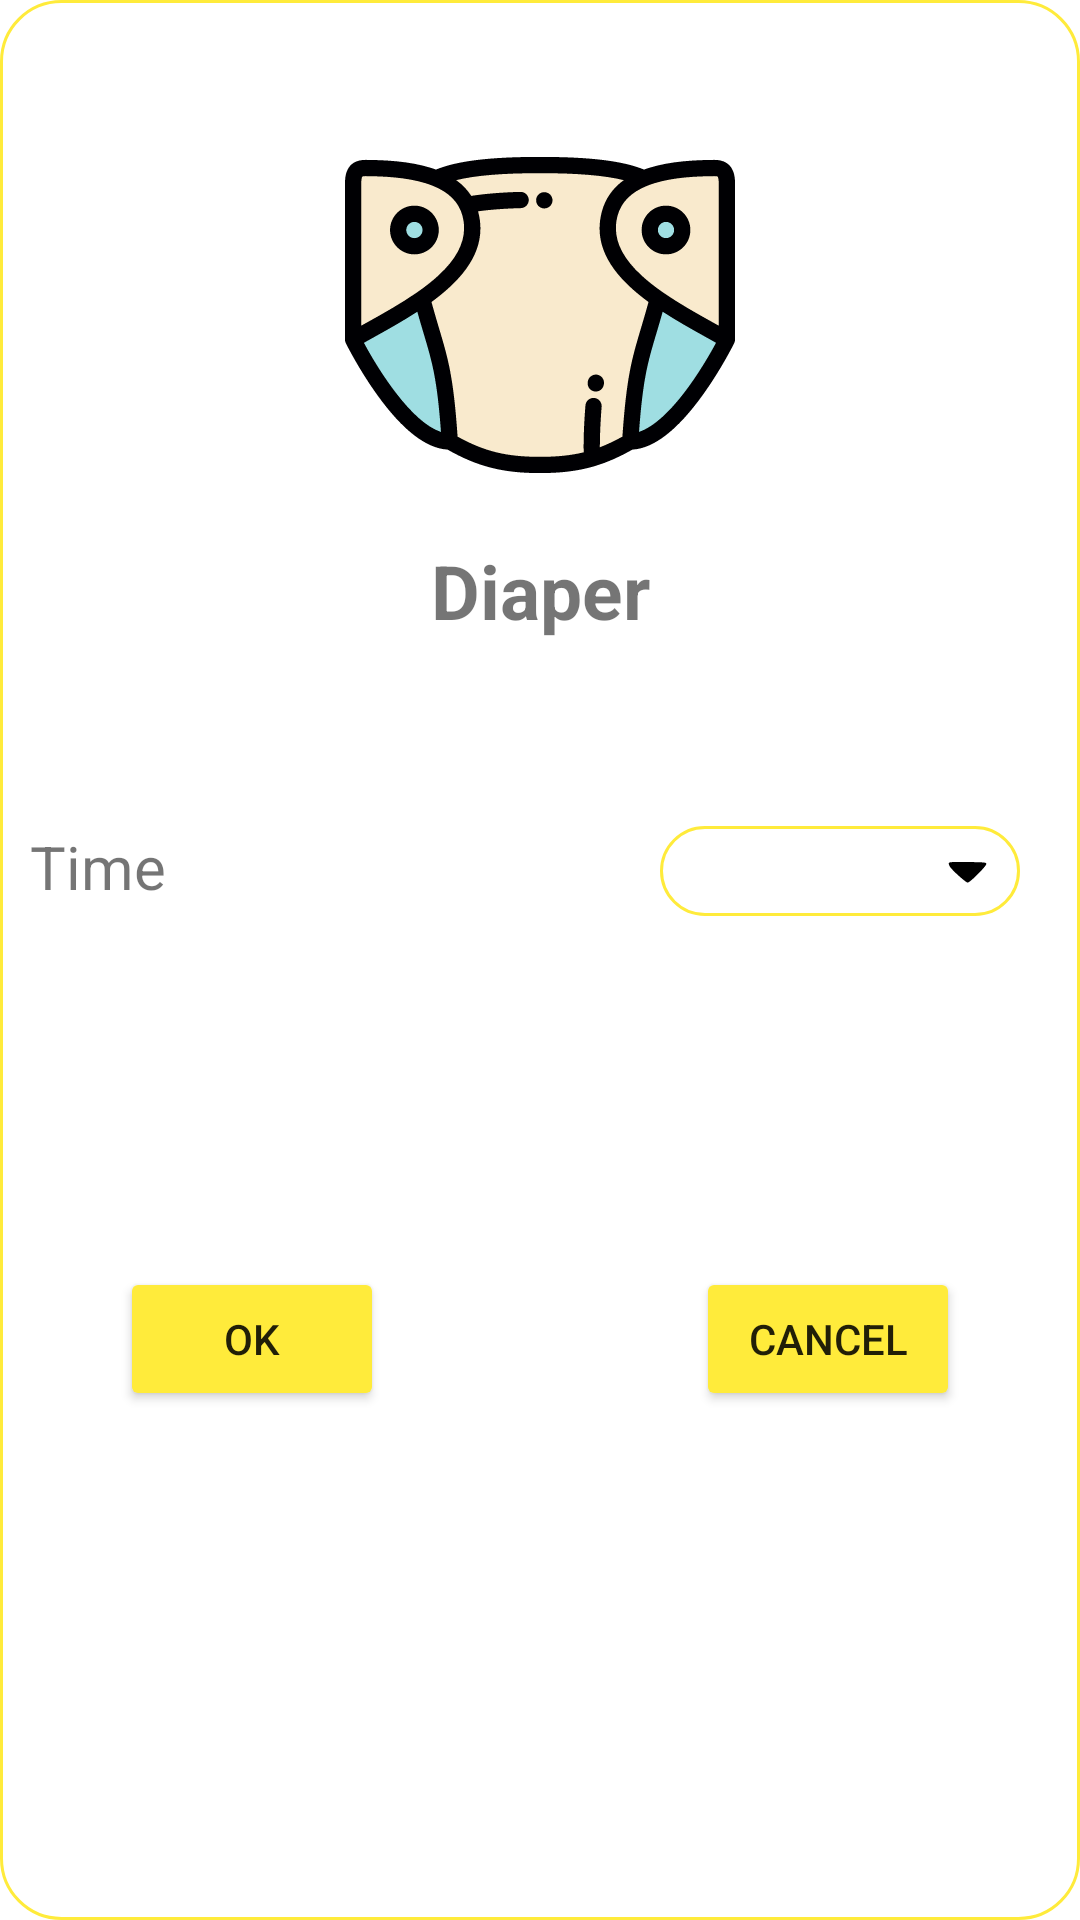

This screen was rendered from an Android layout file. Write that file and the resources it references.
<!-- AndroidManifest.xml: application theme Theme.BabyCare -->
<!-- res/layout/dialog_diaper.xml -->
<?xml version="1.0" encoding="utf-8"?>
<androidx.constraintlayout.widget.ConstraintLayout xmlns:android="http://schemas.android.com/apk/res/android"
    xmlns:app="http://schemas.android.com/apk/res-auto"
    xmlns:tools="http://schemas.android.com/tools"
    android:id="@+id/dl_diaper"
    android:layout_width="match_parent"
    android:layout_height="match_parent"
    android:minWidth="300dp"
    android:minHeight="500dp"
    android:background="@drawable/spline_dialog">


    <ImageView
        android:id="@+id/img_diaper"
        android:layout_width="wrap_content"
        android:layout_height="130dp"
        android:src="@drawable/nappy"
        app:layout_constraintLeft_toLeftOf="parent"
        app:layout_constraintRight_toRightOf="parent"
        app:layout_constraintTop_toTopOf="parent"
        android:layout_marginTop="40dp"/>

    <TextView
        android:id="@+id/tv_diaper"
        android:layout_width="wrap_content"
        android:layout_height="wrap_content"
        android:text="Diaper"
        android:textSize="25sp"
        android:textStyle="bold"
        android:layout_marginTop="10dp"
        app:layout_constraintLeft_toLeftOf="parent"
        app:layout_constraintRight_toRightOf="parent"
        app:layout_constraintTop_toBottomOf="@id/img_diaper" />


    <TextView
        android:layout_width="wrap_content"
        android:layout_height="wrap_content"
        android:paddingLeft="10dp"
        android:text="Time"
        android:textSize="20sp"
        app:layout_constraintStart_toStartOf="parent"
        app:layout_constraintTop_toTopOf="@+id/guideline3" />


    <TextView
        android:id="@+id/tv_diaper_time"
        android:gravity="center"
        android:layout_width="120dp"
        android:layout_height="30dp"
        android:layout_marginRight="20dp"
        android:drawableRight="@drawable/ic_triangle"
        android:textStyle="bold"
        android:background="@drawable/spline"
        app:layout_constraintEnd_toEndOf="parent"
        app:layout_constraintTop_toTopOf="@+id/guideline3"
        android:paddingStart="10dp"
        android:paddingEnd="10dp"/>

    <Button
        android:id="@+id/btn_diaper_save"
        android:layout_width="wrap_content"
        android:layout_height="wrap_content"
        android:layout_marginLeft="40dp"
        android:text="OK"
        android:backgroundTint="@color/orange3"
        app:layout_constraintStart_toStartOf="parent"
        app:layout_constraintTop_toTopOf="@+id/guideline4" />
<Button
        android:id="@+id/btn_diaper_cancel"
        android:layout_width="wrap_content"
        android:layout_height="wrap_content"
        android:layout_marginRight="40dp"
        android:text="cancel"
        android:backgroundTint="@color/orange3"
        app:layout_constraintEnd_toEndOf="parent"
        app:layout_constraintTop_toTopOf="@+id/guideline4" />
    <ImageView
        android:id="@+id/img_bin_diaper"
        android:visibility="gone"
        android:layout_width="30dp"
        android:layout_height="30dp"
        android:src="@drawable/ic_bin"
        app:layout_constraintEnd_toEndOf="parent"
        app:layout_constraintTop_toTopOf="parent"
        android:layout_marginEnd="10dp"
        android:layout_marginTop="10dp"
        />


    <androidx.constraintlayout.widget.Guideline
        android:id="@+id/guideline3"
        android:layout_width="wrap_content"
        android:layout_height="wrap_content"
        android:orientation="horizontal"
        app:layout_constraintGuide_percent="0.43" />

    <androidx.constraintlayout.widget.Guideline
        android:id="@+id/guideline4"
        android:layout_width="wrap_content"
        android:layout_height="wrap_content"
        android:orientation="horizontal"
        app:layout_constraintGuide_percent="0.66" />


</androidx.constraintlayout.widget.ConstraintLayout>
<!-- resources referenced by this layout -->
<resources>
  <color name="orange3">#FFEB3B</color>
  <!-- drawable ic_bin: vector/xml drawable (drawable, 2128 chars, omitted) -->
  <!-- drawable ic_triangle (drawable) -->
  <vector android:height="15dp" android:viewportHeight="52"
      android:viewportWidth="52" android:width="15dp" xmlns:android="http://schemas.android.com/apk/res/android">
      <path android:fillColor="#000000"
          android:pathData="M4.4,17.4c-0.3,0.9 0.4,2.9 1.5,4.5 3.5,4.9 18.3,18.1 20.3,18.1 2.7,-0 22.1,-19.5 21.6,-21.7 -0.3,-1.7 -2.1,-1.8 -21.6,-2.1 -18,-0.2 -21.3,-0 -21.8,1.2z" android:strokeColor="#00000000"/>
  </vector>
  <!-- drawable nappy: vector/xml drawable (drawable, 6982 chars, omitted) -->
  <!-- drawable spline (drawable) -->
  <?xml version="1.0" encoding="utf-8"?>
  <shape xmlns:android="http://schemas.android.com/apk/res/android"
      android:shape="rectangle">
  
      <corners android:radius="20dp"/>
      <stroke android:width="1dp"
          android:color="@color/orange"/>
  
  </shape>
  <!-- drawable spline_dialog (drawable) -->
  <?xml version="1.0" encoding="utf-8"?>
  <shape xmlns:android="http://schemas.android.com/apk/res/android"
      android:shape="rectangle">
  
      <corners android:radius="20dp"/>
      <stroke android:width="1dp"
          android:color="@color/orange"/>
      <solid android:color="@color/white"/>
  
  </shape>
  <style name="Theme.BabyCare" parent="Theme.MaterialComponents.DayNight.NoActionBar">
          
          <item name="colorPrimary">@color/orange2</item>
          <item name="colorPrimaryVariant">@color/orange2</item>
          <item name="colorOnPrimary">@color/white</item>
          
          <item name="colorSecondary">@color/orange</item>
          <item name="colorSecondaryVariant">@color/orange2</item>
          <item name="colorOnSecondary">@color/black</item>
          
          <item name="android:statusBarColor" tools:targetApi="l">@color/orange</item>
          
      </style>
  <color name="orange">#FFEB3B</color>
  <color name="white">#FFFFFFFF</color>
  <color name="orange2">#67A3D3</color>
  <color name="black">#FF000000</color>
</resources>
